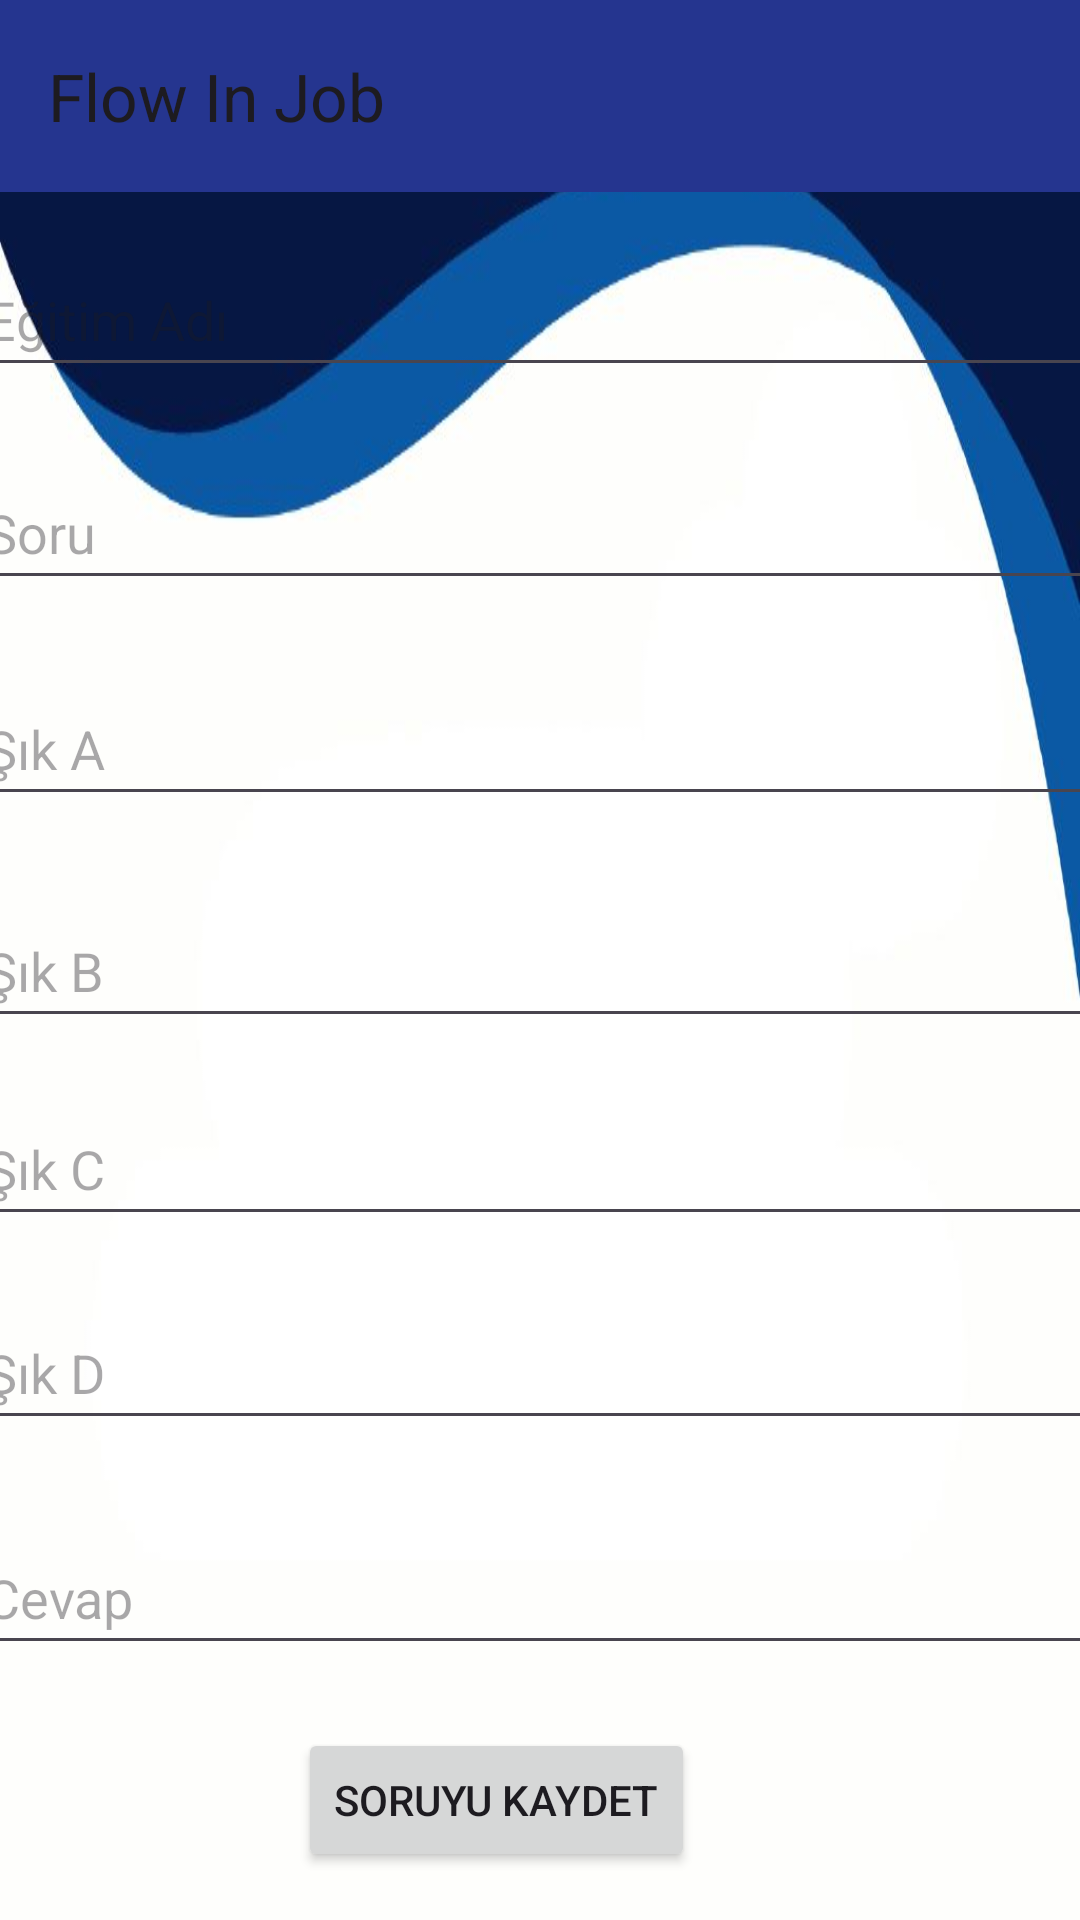

Reconstruct the res/layout file that produces this screen, plus the resources it refers to.
<!-- AndroidManifest.xml: application theme Theme.Bitirme_projesi -->
<!-- res/layout/activity_soru_duzenle.xml -->
<?xml version="1.0" encoding="utf-8"?>
<androidx.constraintlayout.widget.ConstraintLayout xmlns:android="http://schemas.android.com/apk/res/android"
    xmlns:app="http://schemas.android.com/apk/res-auto"
    xmlns:tools="http://schemas.android.com/tools"
    android:layout_width="match_parent"
    android:layout_height="match_parent"
    android:background="@drawable/giris_ekran"
    tools:context=".soru_duzenle">

    <androidx.appcompat.widget.Toolbar
        android:id="@+id/toolbar"
        android:layout_width="match_parent"
        android:layout_height="?attr/actionBarSize"
        android:background="@color/btnFillColor"
        app:layout_constraintEnd_toEndOf="parent"
        app:layout_constraintStart_toStartOf="parent"
        app:layout_constraintTop_toTopOf="parent"
        app:popupTheme="@style/Theme.Bitirme_projesi"
        app:title="@string/app_name" />

    <EditText
        android:id="@+id/editTextEducationName"
        android:layout_width="379dp"
        android:layout_height="wrap_content"
        android:layout_marginStart="16dp"
        android:layout_marginEnd="16dp"
        android:layout_marginBottom="23dp"
        android:hint="Eğitim Adı"
        app:layout_constraintBottom_toTopOf="@+id/editTextQuestion"
        app:layout_constraintEnd_toEndOf="parent"
        app:layout_constraintStart_toStartOf="parent"
        tools:ignore="MissingConstraints"
        android:minHeight="48dp"/>

    <EditText
        android:id="@+id/editTextQuestion"
        android:layout_width="379dp"
        android:layout_height="wrap_content"
        android:layout_marginStart="16dp"
        android:layout_marginEnd="16dp"
        android:layout_marginBottom="24dp"
        android:hint="Soru"
        app:layout_constraintBottom_toTopOf="@+id/editTextOptionA"
        app:layout_constraintEnd_toEndOf="parent"
        app:layout_constraintStart_toStartOf="parent"
        tools:ignore="MissingConstraints"
        android:minHeight="48dp"/>

    <EditText
        android:id="@+id/editTextOptionA"
        android:layout_width="379dp"
        android:layout_height="wrap_content"
        android:layout_marginStart="16dp"
        android:layout_marginEnd="16dp"
        android:layout_marginBottom="26dp"
        android:hint="Şık A"
        app:layout_constraintBottom_toTopOf="@+id/editTextOptionB"
        app:layout_constraintEnd_toEndOf="parent"
        app:layout_constraintStart_toStartOf="parent"
        tools:ignore="MissingConstraints"
        android:minHeight="48dp"/>

    <EditText
        android:id="@+id/editTextOptionB"
        android:layout_width="379dp"
        android:layout_height="wrap_content"
        android:layout_marginStart="16dp"
        android:layout_marginEnd="16dp"
        android:layout_marginBottom="18dp"
        android:hint="Şık B"
        app:layout_constraintBottom_toTopOf="@+id/editTextOptionC"
        app:layout_constraintEnd_toEndOf="parent"
        app:layout_constraintStart_toStartOf="parent"
        tools:ignore="MissingConstraints"
        android:minHeight="48dp"/>

    <EditText
        android:id="@+id/editTextOptionC"
        android:layout_width="379dp"
        android:layout_height="wrap_content"
        android:layout_marginStart="16dp"
        android:layout_marginEnd="16dp"
        android:layout_marginBottom="20dp"
        android:hint="Şık C"
        app:layout_constraintBottom_toTopOf="@+id/editTextOptionD"
        app:layout_constraintEnd_toEndOf="parent"
        app:layout_constraintStart_toStartOf="parent"
        tools:ignore="MissingConstraints"
        android:minHeight="48dp"/>

    <EditText
        android:id="@+id/editTextOptionD"
        android:layout_width="379dp"
        android:layout_height="wrap_content"
        android:layout_marginStart="16dp"
        android:layout_marginTop="20dp"
        android:layout_marginEnd="16dp"
        android:hint="Şık D"
        app:layout_constraintEnd_toEndOf="parent"
        app:layout_constraintStart_toStartOf="parent"
        app:layout_constraintTop_toBottomOf="@+id/editTextOptionC"
        tools:ignore="MissingConstraints"
        android:minHeight="48dp"/>

    <EditText
        android:id="@+id/editTextAnswer"
        android:layout_width="379dp"
        android:layout_height="wrap_content"
        android:layout_marginStart="16dp"
        android:layout_marginTop="27dp"
        android:layout_marginEnd="16dp"
        android:layout_marginBottom="21dp"
        android:hint="Cevap"
        app:layout_constraintBottom_toTopOf="@+id/buttonSaveQuestion"
        app:layout_constraintEnd_toEndOf="parent"
        app:layout_constraintStart_toStartOf="parent"
        app:layout_constraintTop_toBottomOf="@+id/editTextOptionD"
        tools:ignore="MissingConstraints"
        android:minHeight="48dp"/>

    <Button
        android:id="@+id/buttonSaveQuestion"
        android:layout_width="wrap_content"
        android:layout_height="wrap_content"
        android:layout_marginStart="121dp"
        android:layout_marginEnd="150dp"
        android:layout_marginBottom="16dp"
        android:text="Soruyu Kaydet"
        app:layout_constraintBottom_toBottomOf="parent"
        app:layout_constraintEnd_toEndOf="parent"
        app:layout_constraintStart_toStartOf="parent"
        tools:ignore="MissingConstraints"
        android:minHeight="48dp"/>

    
    
    
</androidx.constraintlayout.widget.ConstraintLayout>
<!-- resources referenced by this layout -->
<resources>
  <color name="btnFillColor">#25358F</color>
  <!-- drawable giris_ekran: jpg bitmap (drawable, 20911 bytes) -->
  <string name="app_name">Flow In Job</string>
  <style name="Theme.Bitirme_projesi" parent="Base.Theme.Bitirme_projesi" />
  <style name="Base.Theme.Bitirme_projesi" parent="Theme.Material3.DayNight.NoActionBar">
          
          
          <item name="android:statusBarColor">@color/secondary_color</item>
      </style>
  <color name="secondary_color">#7b9bb6</color>
</resources>
